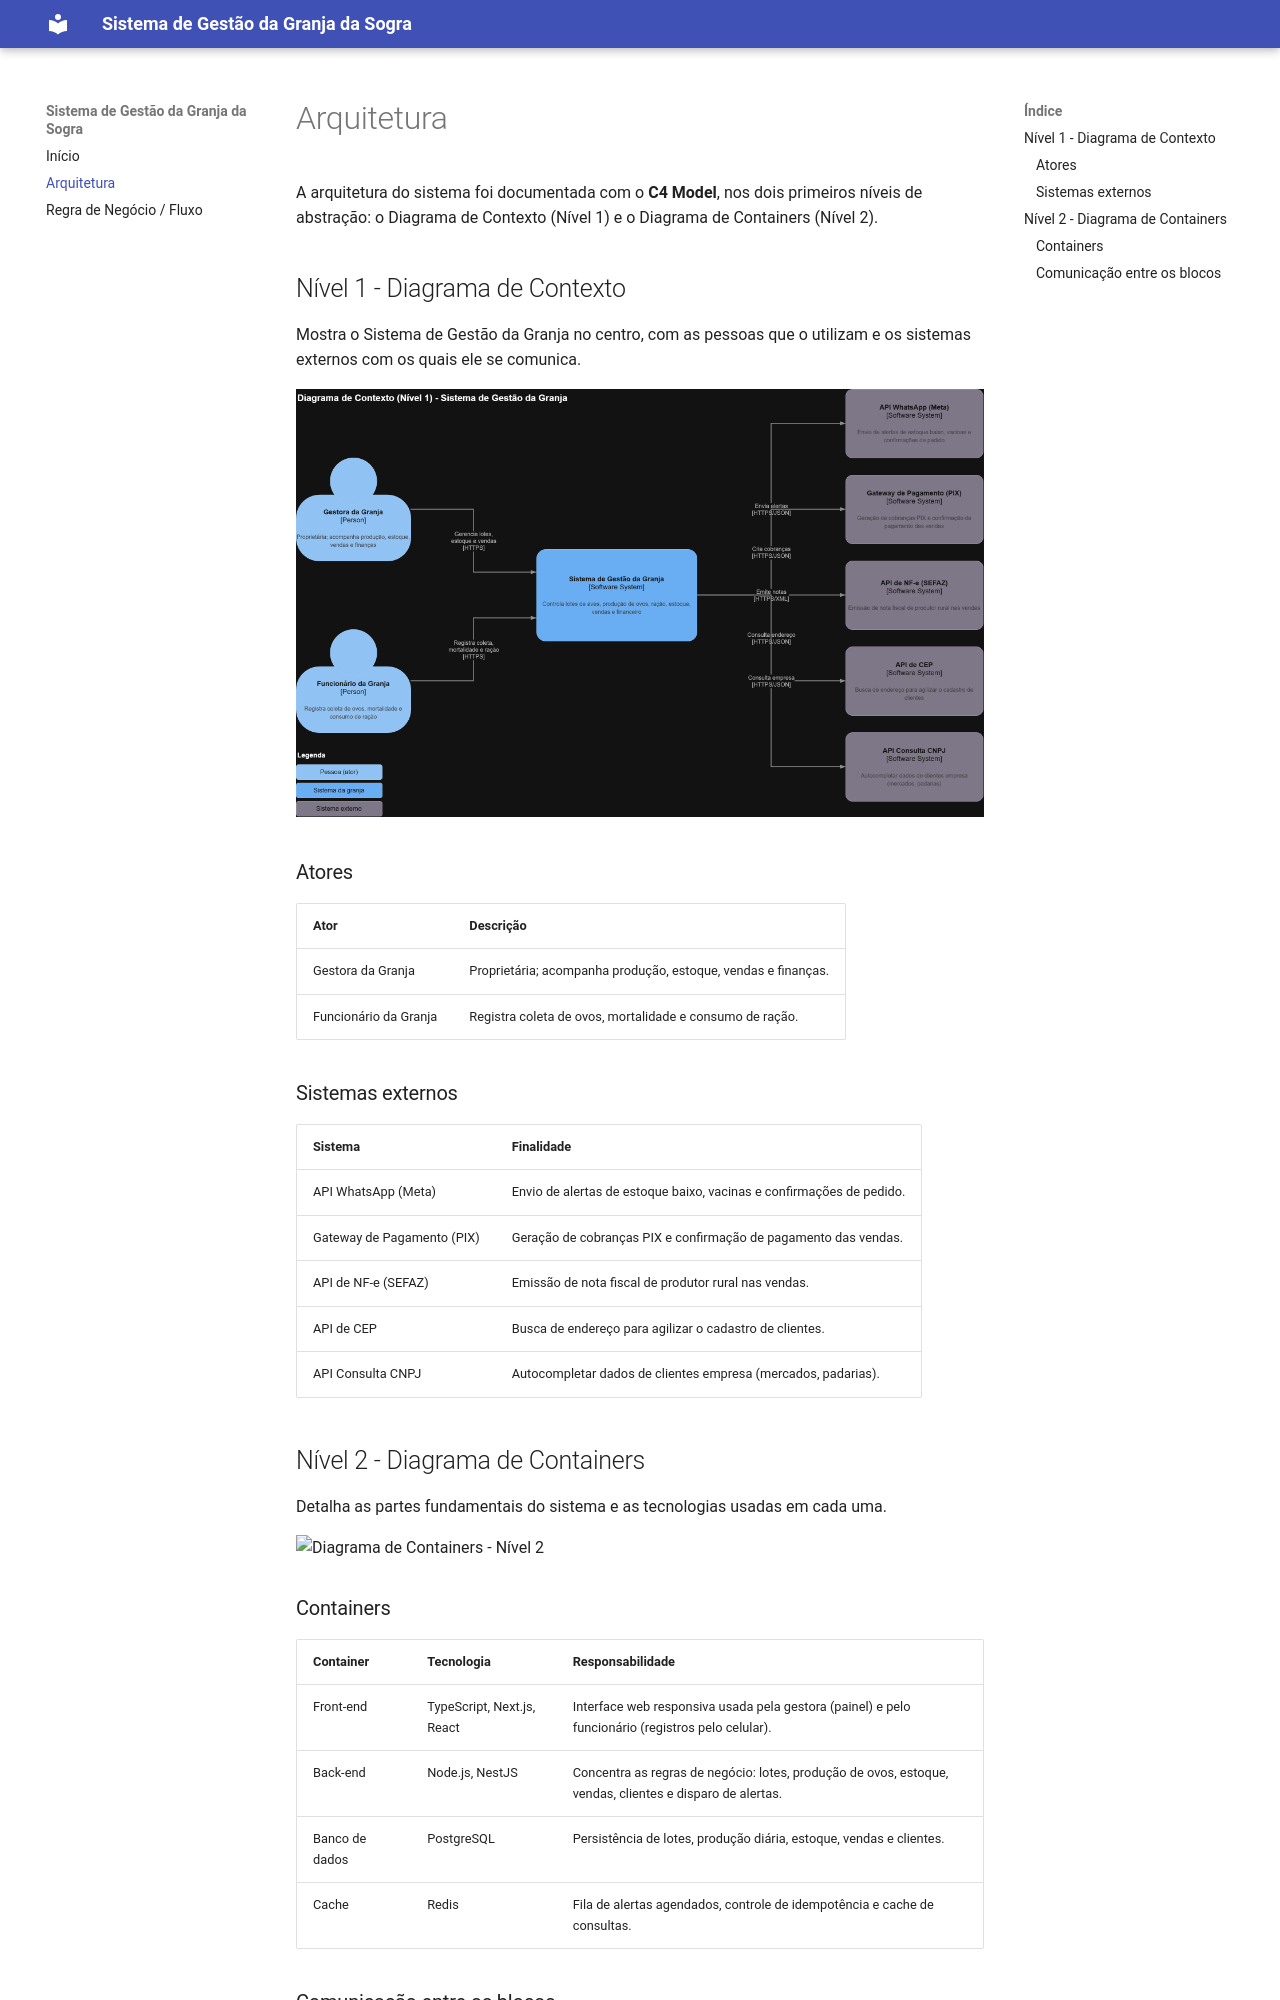

repository: Luiz-tec06/desenv-web-unipar2 · page: arquitetura/index.html · generator: mkdocs

# Arquitetura

A arquitetura do sistema foi documentada com o **C4 Model**, nos dois primeiros níveis de abstração: o Diagrama de Contexto (Nível 1) e o Diagrama de Containers (Nível 2).

## Nível 1 - Diagrama de Contexto

Mostra o Sistema de Gestão da Granja no centro, com as pessoas que o utilizam e os sistemas externos com os quais ele se comunica.

![Diagrama de Contexto - Nível 1](img/Diagrama%20Granja%20da%20Sogra-Nível%201%20-%20Contexto.drawio.png)

### Atores

| Ator | Descrição |
|---|---|
| Gestora da Granja | Proprietária; acompanha produção, estoque, vendas e finanças. |
| Funcionário da Granja | Registra coleta de ovos, mortalidade e consumo de ração. |

### Sistemas externos

| Sistema | Finalidade |
|---|---|
| API WhatsApp (Meta) | Envio de alertas de estoque baixo, vacinas e confirmações de pedido. |
| Gateway de Pagamento (PIX) | Geração de cobranças PIX e confirmação de pagamento das vendas. |
| API de NF-e (SEFAZ) | Emissão de nota fiscal de produtor rural nas vendas. |
| API de CEP | Busca de endereço para agilizar o cadastro de clientes. |
| API Consulta CNPJ | Autocompletar dados de clientes empresa (mercados, padarias). |

## Nível 2 - Diagrama de Containers

Detalha as partes fundamentais do sistema e as tecnologias usadas em cada uma.

![Diagrama de Containers - Nível 2](img/Diagrama%20Granja%20da%20Sogra-Nível%202%20-%20Containers.drawio.pnggit add .)

### Containers

| Container | Tecnologia | Responsabilidade |
|---|---|---|
| Front-end | TypeScript, Next.js, React | Interface web responsiva usada pela gestora (painel) e pelo funcionário (registros pelo celular). |
| Back-end | Node.js, NestJS | Concentra as regras de negócio: lotes, produção de ovos, estoque, vendas, clientes e disparo de alertas. |
| Banco de dados | PostgreSQL | Persistência de lotes, produção diária, estoque, vendas e clientes. |
| Cache | Redis | Fila de alertas agendados, controle de idempotência e cache de consultas. |
